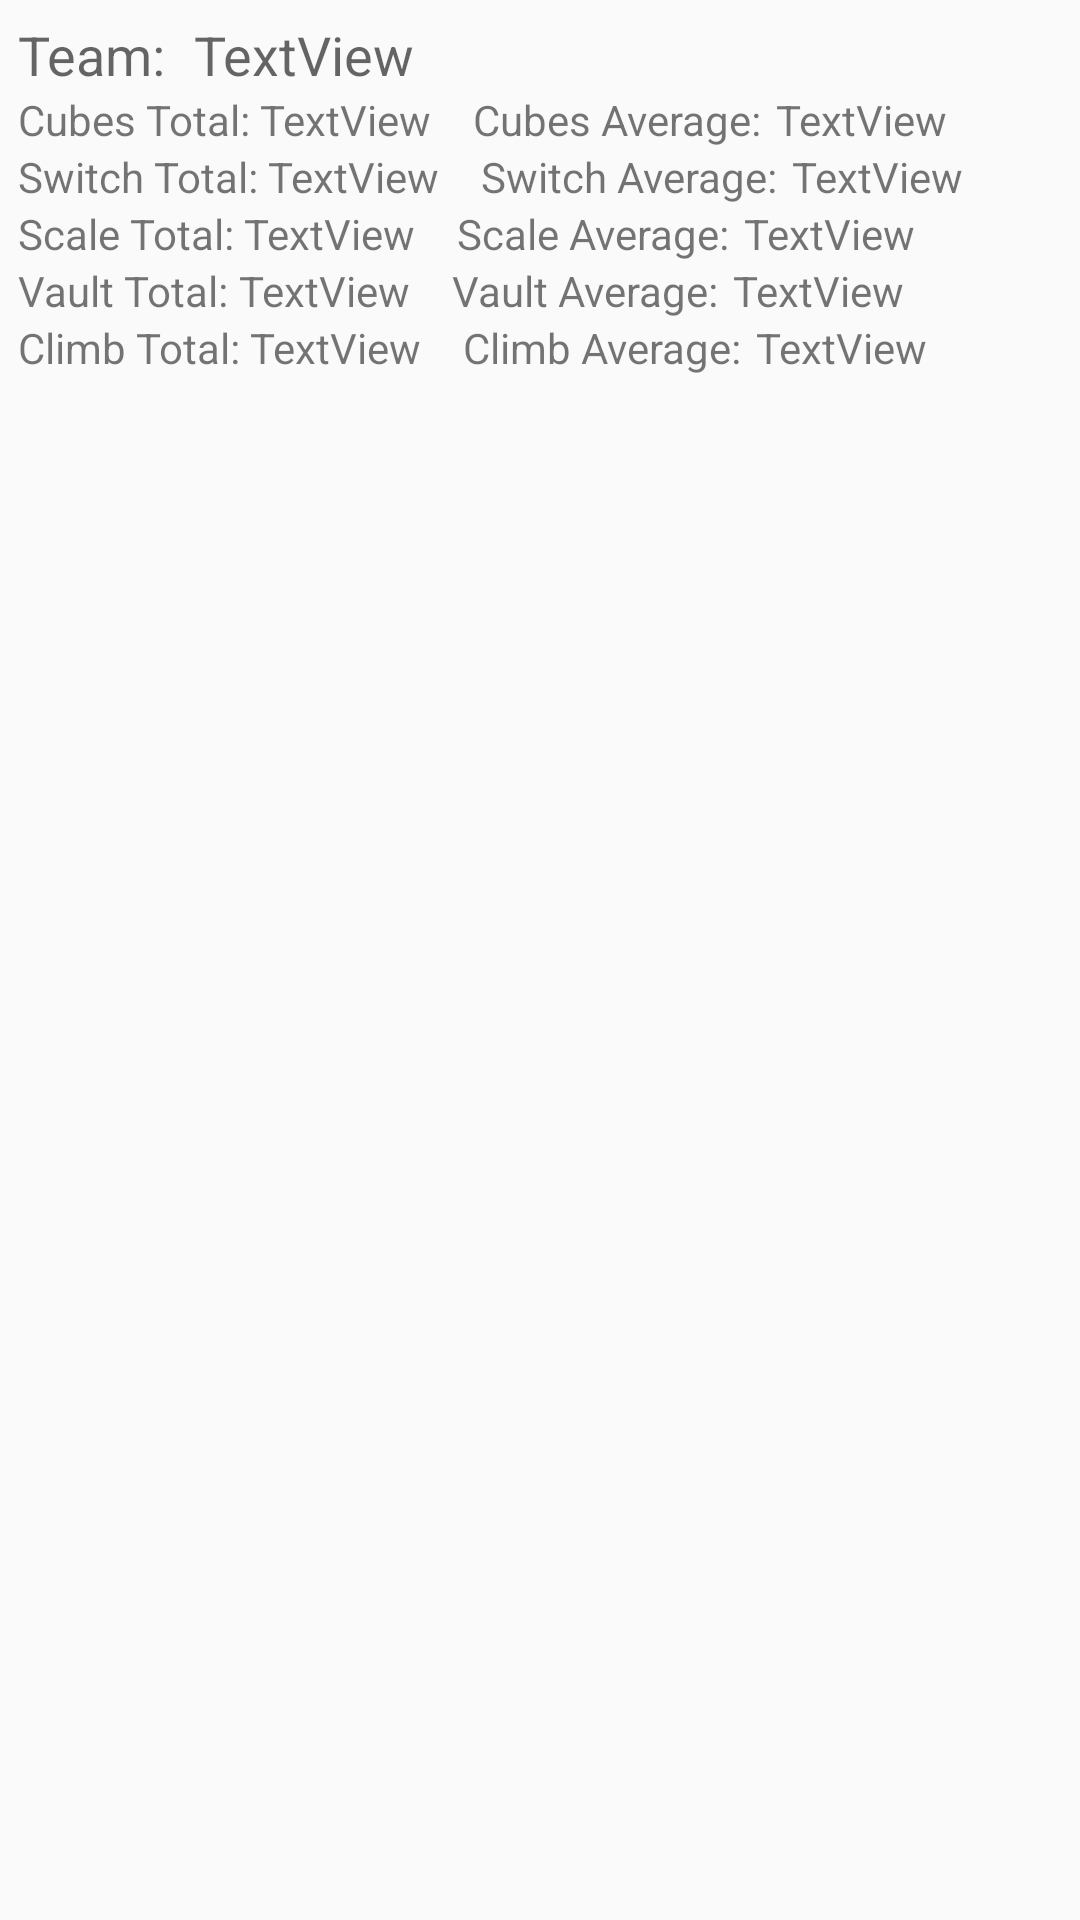

The Android layout XML behind this screen, and the referenced resources:
<!-- AndroidManifest.xml: application theme AppTheme -->
<!-- res/layout/team_list_layout.xml -->
<?xml version="1.0" encoding="utf-8"?>
<RelativeLayout xmlns:android="http://schemas.android.com/apk/res/android"
    android:layout_width="fill_parent"
    android:layout_height="wrap_content"
    android:orientation="vertical"
    android:padding="6dip">

    <TextView
        android:id="@+id/teamTextView"
        android:layout_width="wrap_content"
        android:layout_height="wrap_content"
        android:layout_alignParentLeft="true"
        android:layout_alignParentTop="true"
        android:text="Team: "
        android:textAppearance="?android:attr/textAppearanceMedium" />

    <TextView
        android:id="@+id/cubesTitleTotalTextView"
        android:layout_width="wrap_content"
        android:layout_height="wrap_content"
        android:layout_alignLeft="@+id/teamTextView"
        android:layout_below="@+id/teamTextView"
        android:text="Cubes Total: "
        android:textAppearance="?android:attr/textAppearanceSmall" />

    <TextView
        android:id="@+id/cubesTotalTextView"
        android:layout_width="wrap_content"
        android:layout_height="wrap_content"
        android:layout_alignBaseline="@+id/cubesTitleTotalTextView"
        android:layout_alignBottom="@+id/cubesTitleTotalTextView"
        android:layout_toEndOf="@+id/cubesTitleTotalTextView"
        android:layout_toRightOf="@+id/cubesTitleTotalTextView"
        android:text="TextView" />

    <TextView
        android:id="@+id/switchTotalTitleTextView"
        android:layout_width="wrap_content"
        android:layout_height="wrap_content"
        android:layout_alignLeft="@+id/cubesTitleTotalTextView"
        android:layout_below="@+id/cubesTitleTotalTextView"
        android:text="Switch Total: "
        android:textAppearance="?android:attr/textAppearanceSmall" />

    <TextView
        android:id="@+id/switchTotalTextView"
        android:layout_width="wrap_content"
        android:layout_height="wrap_content"
        android:layout_alignBaseline="@+id/switchTotalTitleTextView"
        android:layout_alignBottom="@+id/switchTotalTitleTextView"
        android:layout_toEndOf="@+id/switchTotalTitleTextView"
        android:layout_toRightOf="@+id/switchTotalTitleTextView"
        android:text="TextView" />

    <TextView
        android:id="@+id/scaleTotalTitleTextView"
        android:layout_width="wrap_content"
        android:layout_height="wrap_content"
        android:layout_alignLeft="@+id/switchTotalTitleTextView"
        android:layout_below="@+id/switchTotalTitleTextView"
        android:text="Scale Total: "
        android:textAppearance="?android:attr/textAppearanceSmall" />

    <TextView
        android:id="@+id/scaleTotalTextView"
        android:layout_width="wrap_content"
        android:layout_height="wrap_content"
        android:layout_alignBaseline="@+id/scaleTotalTitleTextView"
        android:layout_alignBottom="@+id/scaleTotalTitleTextView"
        android:layout_toEndOf="@+id/scaleTotalTitleTextView"
        android:layout_toRightOf="@+id/scaleTotalTitleTextView"
        android:text="TextView" />

    <TextView
        android:id="@+id/vaultTitleTotalTextView"
        android:layout_width="wrap_content"
        android:layout_height="wrap_content"
        android:layout_alignLeft="@+id/scaleTotalTitleTextView"
        android:layout_below="@+id/scaleTotalTitleTextView"
        android:text="Vault Total: "
        android:textAppearance="?android:attr/textAppearanceSmall" />

    <TextView
        android:id="@+id/vaultTotalTextView"
        android:layout_width="wrap_content"
        android:layout_height="wrap_content"
        android:layout_alignBaseline="@+id/vaultTitleTotalTextView"
        android:layout_alignBottom="@+id/vaultTitleTotalTextView"
        android:layout_toEndOf="@+id/vaultTitleTotalTextView"
        android:layout_toRightOf="@+id/vaultTitleTotalTextView"
        android:text="TextView" />

    <TextView
        android:id="@+id/climbTitleTotalTextView"
        android:layout_width="wrap_content"
        android:layout_height="wrap_content"
        android:layout_alignLeft="@+id/vaultTitleTotalTextView"
        android:layout_below="@+id/vaultTitleTotalTextView"
        android:text="Climb Total: "
        android:textAppearance="?android:attr/textAppearanceSmall" />

    <TextView
        android:id="@+id/climbTotalTextView"
        android:layout_width="wrap_content"
        android:layout_height="wrap_content"
        android:layout_alignBaseline="@+id/climbTitleTotalTextView"
        android:layout_alignBottom="@+id/climbTitleTotalTextView"
        android:layout_toEndOf="@+id/climbTitleTotalTextView"
        android:layout_toRightOf="@+id/climbTitleTotalTextView"
        android:text="TextView" />

    <TextView
        android:id="@+id/teamNumberTextView"
        android:layout_width="wrap_content"
        android:layout_height="wrap_content"
        android:layout_alignBaseline="@+id/teamTextView"
        android:layout_alignBottom="@+id/teamTextView"
        android:layout_toEndOf="@+id/teamTextView"
        android:layout_toRightOf="@+id/teamTextView"
        android:paddingLeft="5dp"
        android:text="TextView"
        android:textAppearance="?android:attr/textAppearanceMedium" />

    <TextView
        android:id="@+id/scaleAverageTitleTextView"
        android:layout_width="wrap_content"
        android:layout_height="wrap_content"
        android:layout_alignBaseline="@+id/scaleTotalTextView"
        android:layout_alignBottom="@+id/scaleTotalTextView"
        android:layout_marginLeft="14dp"
        android:layout_marginStart="14dp"
        android:layout_toEndOf="@+id/scaleTotalTextView"
        android:layout_toRightOf="@+id/scaleTotalTextView"
        android:text="Scale Average:" />

    <TextView
        android:id="@+id/scaleAverageTextView"
        android:layout_width="wrap_content"
        android:layout_height="wrap_content"
        android:layout_alignBaseline="@+id/scaleAverageTitleTextView"
        android:layout_alignBottom="@+id/scaleAverageTitleTextView"
        android:layout_toEndOf="@+id/scaleAverageTitleTextView"
        android:layout_toRightOf="@+id/scaleAverageTitleTextView"
        android:paddingLeft="5dp"
        android:text="TextView" />

    <TextView
        android:id="@+id/switchAverageTitleTextView"
        android:layout_width="wrap_content"
        android:layout_height="wrap_content"
        android:layout_alignBaseline="@+id/switchTotalTextView"
        android:layout_alignBottom="@+id/switchTotalTextView"
        android:layout_marginLeft="14dp"
        android:layout_marginStart="14dp"
        android:layout_toEndOf="@+id/switchTotalTextView"
        android:layout_toRightOf="@+id/switchTotalTextView"
        android:text="Switch Average:" />

    <TextView
        android:id="@+id/switchAverageTextView"
        android:layout_width="wrap_content"
        android:layout_height="wrap_content"
        android:layout_alignBaseline="@+id/switchAverageTitleTextView"
        android:layout_alignBottom="@+id/switchAverageTitleTextView"
        android:layout_toEndOf="@+id/switchAverageTitleTextView"
        android:layout_toRightOf="@+id/switchAverageTitleTextView"
        android:paddingLeft="5dp"
        android:text="TextView" />

    <TextView
        android:id="@+id/vaultAverageTitleTextView"
        android:layout_width="wrap_content"
        android:layout_height="wrap_content"
        android:layout_alignBaseline="@+id/vaultTotalTextView"
        android:layout_alignBottom="@+id/vaultTotalTextView"
        android:layout_marginLeft="14dp"
        android:layout_marginStart="14dp"
        android:layout_toEndOf="@+id/vaultTotalTextView"
        android:layout_toRightOf="@+id/vaultTotalTextView"
        android:text="Vault Average:" />

    <TextView
        android:id="@+id/vaultAverageTextView"
        android:layout_width="wrap_content"
        android:layout_height="wrap_content"
        android:layout_alignBaseline="@+id/vaultAverageTitleTextView"
        android:layout_alignBottom="@+id/vaultAverageTitleTextView"
        android:layout_toEndOf="@+id/vaultAverageTitleTextView"
        android:layout_toRightOf="@+id/vaultAverageTitleTextView"
        android:paddingLeft="5dp"
        android:text="TextView" />

    <TextView
        android:id="@+id/climbAverageTitleTextView"
        android:layout_width="wrap_content"
        android:layout_height="wrap_content"
        android:layout_alignBaseline="@+id/climbTotalTextView"
        android:layout_alignBottom="@+id/climbTotalTextView"
        android:layout_marginLeft="14dp"
        android:layout_marginStart="14dp"
        android:layout_toEndOf="@+id/climbTotalTextView"
        android:layout_toRightOf="@+id/climbTotalTextView"
        android:text="Climb Average:" />

    <TextView
        android:id="@+id/climbAverageTextView"
        android:layout_width="wrap_content"
        android:layout_height="wrap_content"
        android:layout_alignBaseline="@+id/climbAverageTitleTextView"
        android:layout_alignBottom="@+id/climbAverageTitleTextView"
        android:layout_toEndOf="@+id/climbAverageTitleTextView"
        android:layout_toRightOf="@+id/climbAverageTitleTextView"
        android:paddingLeft="5dp"
        android:text="TextView" />

    <TextView
        android:id="@+id/cubesAverageTitleTextView"
        android:layout_width="wrap_content"
        android:layout_height="wrap_content"
        android:layout_alignBaseline="@+id/cubesTotalTextView"
        android:layout_alignBottom="@+id/cubesTotalTextView"
        android:layout_marginLeft="14dp"
        android:layout_marginStart="14dp"
        android:layout_toEndOf="@+id/cubesTotalTextView"
        android:layout_toRightOf="@+id/cubesTotalTextView"
        android:text="Cubes Average:" />

    <TextView
        android:id="@+id/cubesAverageTextView"
        android:layout_width="wrap_content"
        android:layout_height="wrap_content"
        android:layout_alignBaseline="@+id/cubesAverageTitleTextView"
        android:layout_alignBottom="@+id/cubesAverageTitleTextView"
        android:layout_toEndOf="@+id/cubesAverageTitleTextView"
        android:layout_toRightOf="@+id/cubesAverageTitleTextView"
        android:paddingLeft="5dp"
        android:text="TextView" />
</RelativeLayout>
<!-- resources referenced by this layout -->
<resources>
  <style name="AppTheme" parent="Theme.AppCompat.Light.DarkActionBar">
          <item name="colorPrimary">@color/colorPrimary</item>
          <item name="colorPrimaryDark">@color/colorPrimaryDark</item>
          <item name="colorAccent">@color/colorAccent</item>
      </style>
  <!-- not gathered from this repository: default colours our renderer supplied (Android Studio template values) -->
  <color name="colorPrimary">#FF6200EE</color>
  <color name="colorPrimaryDark">#FF3700B3</color>
  <color name="colorAccent">#FF03DAC5</color>
</resources>
